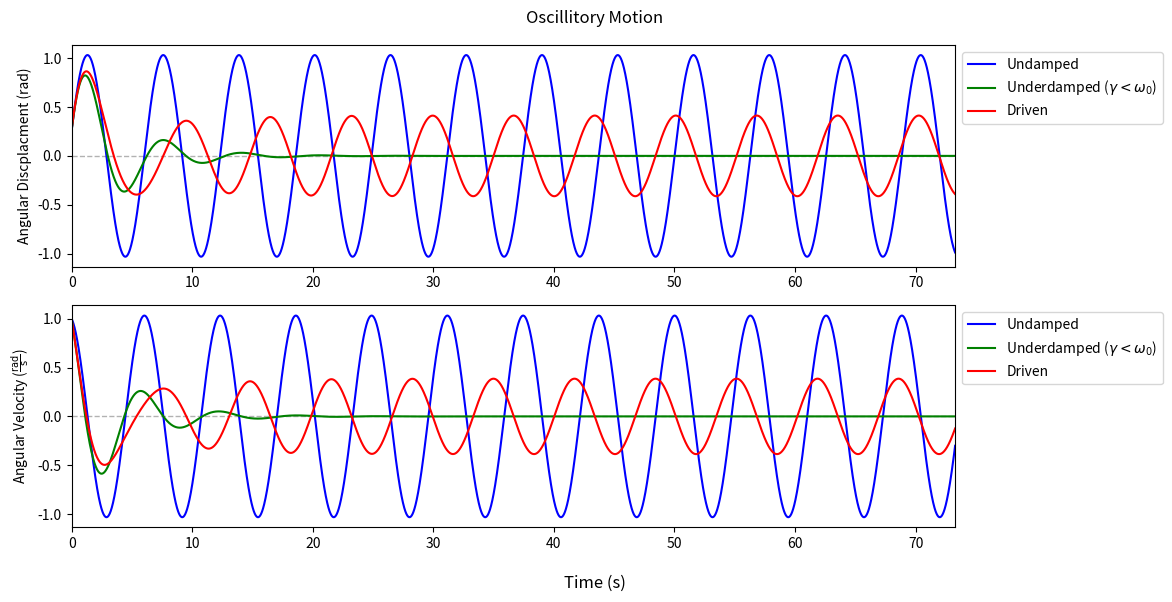

Reproduce this figure in Python.
import numpy as np
import matplotlib.pyplot as plt
import math

def partone(DEBUG=False): 
   #Variables 
    g=9.8 #m/s^2
    l=9.8 #m
    gamma=0.25 #s^-1
    omega_values=[]
    theta_values=[]
    t_values=[]
    d_omega_values=[]
    d_theta_values=[]
    d_t_values=[]
    rk_omega_values=[]
    rk_theta_values=[]
    rk_t_values=[]
    t=0 #seconds 
    omega=1 #m/s^2 initial velocity 
    theta=math.radians(15) #rad initial angle
    delta_t=0.01 #second
    q=2*gamma #Damp factor
    if DEBUG==True:
        print(f"q: {q}")
        print(f"theta: {theta}")

    #Condition for Damped 
    if q<(2*math.sqrt(g/l)): #Determing type of dampining based on damp factor 
        type_damp=r"Underdamped ($\gamma < \omega_0$)"
    elif q==(2*math.sqrt(g/l)):
        type_damp=r"Critically Damped ($\gamma = \omega_0$)"
    elif q>(2*math.sqrt(g/l)):
        type_damp=r"Overdamped ($\gamma > \omega_0$)"
    if DEBUG==True:
        print(f"type_damp: {type_damp}")
    
    #Numerical caluclations - Undamped - Euler-cromer method 
    for i in range(10000): #proving a signficant amount of steps 
        omega_values.append(omega)
        theta_values.append(theta)
        t_values.append(t)
        omega=omega-(g/l)*theta*delta_t 
        theta=theta+omega*delta_t
        t=t+delta_t
        if abs(omega)<=1e-8 and abs(theta)<=1e-8: #exit loop when close to 0 
            break
    if DEBUG==True:
        print(f"omega: {omega_values}")
        print(f"angle: {theta_values}")
        print(f"time values: {t_values}")

    #Resetting needed variables 
    t=0 #seconds 
    omega=1 #m/s^2 initial velocity 
    theta=math.radians(15) #rad initial angle

    #Numerical calculation - Damped - Euler-cromer method 
    for i in range(10000): #Over a signficant amount of steps 
        d_omega_values.append(omega)
        d_theta_values.append(theta)
        d_t_values.append(t)
        omega=omega-((g/l)*theta*delta_t+q*omega*delta_t)
        theta=theta+omega*delta_t
        t=t+delta_t
        if abs(omega)<=1e-8 and abs(theta)<=1e-8:
            break
    if DEBUG==True:
        print(f"omega: {d_omega_values}")
        print(f"angle: {d_theta_values}")
        print(f"time values: {d_t_values}")
    
    #Resetting needed variables 
    t=0 #seconds 
    omega=1 #m/s^2 initial velocity 
    theta=math.radians(15) #rad initial angle
    alpha=0.2 #rad/s^2
    omega_D=0.935 #rad/s

    #Numerical calculation - Driven - Runge-Kutta 4th Order
    for i in range(10000): 
        k1_omega=delta_t*((-g/l)*theta-2*gamma*omega+alpha*math.sin(omega_D*t)) 
        k1_theta=delta_t*omega
        k2_omega=delta_t*((-g/l)*(theta+(k1_theta/2))-2*gamma*(omega+(k1_omega/2))+alpha*math.sin(omega_D*(t+(delta_t/2)))) 
        k2_theta=delta_t*(omega+(k1_omega/2))
        k3_omega=delta_t*((-g/l)*(theta+(k2_theta/2))-2*gamma*(omega+(k2_omega/2))+alpha*math.sin(omega_D*(t+(delta_t/2))))
        k3_theta=delta_t*(omega+(k2_omega/2))
        k4_omega=delta_t*((-g/l)*(theta+k3_theta)-2*gamma*(omega+k3_omega)+alpha*math.sin(omega_D*(t+delta_t))) 
        k4_theta=delta_t*(omega+k3_omega)
        omega_update=omega+(1/6)*(k1_omega+2*k2_omega+2*k3_omega+k4_omega)
        theta_update=theta+(1/6)*(k1_theta+2*k2_theta+2*k3_theta+k4_theta)
        rk_omega_values.append(omega_update)
        rk_theta_values.append(theta_update)
        rk_t_values.append(t)
        t=t+delta_t
        if abs(omega_update-omega)<=1e-5 and abs(theta_update-theta)<=1e-5:
            break
        omega=omega_update
        theta=theta_update

    #Plot 
    fig,(ax1,ax2)=plt.subplots(2,1, figsize=(12,6))
    ax1.plot(t_values,theta_values,color='blue',label='Undamped')
    ax1.plot(d_t_values, d_theta_values,color='green',label=type_damp)
    ax1.plot(rk_t_values,rk_theta_values,color='red',label='Driven')
    ax1.set_ylabel("Angular Discplacment (rad)")
    ax1.legend(loc="upper left", bbox_to_anchor=(1, 1))
    ax2.plot(t_values,omega_values,color='blue',label='Undamped')
    ax2.plot(d_t_values,d_omega_values,color='green',label=type_damp)
    ax2.plot(rk_t_values,rk_omega_values,color='red',label='Driven')
    ax2.set_ylabel(r"Angular Velocity ($\frac{\text{rad}}{\text{s}}$)")
    ax2.legend(loc="upper left", bbox_to_anchor=(1, 1))
    fig.supxlabel("Time (s)")
    fig.suptitle(f"Oscillitory Motion")
    for ax in [ax1,ax2]:
        ax.axhline(y=0,color='black',linewidth=1,zorder=1,alpha=0.3,linestyle='--') 
        ax.set_xlim([0, max(d_t_values)])
    plt.tight_layout()
    plt.subplots_adjust(right=0.8)
    plt.show()

#calling functions 
partone(DEBUG=False)